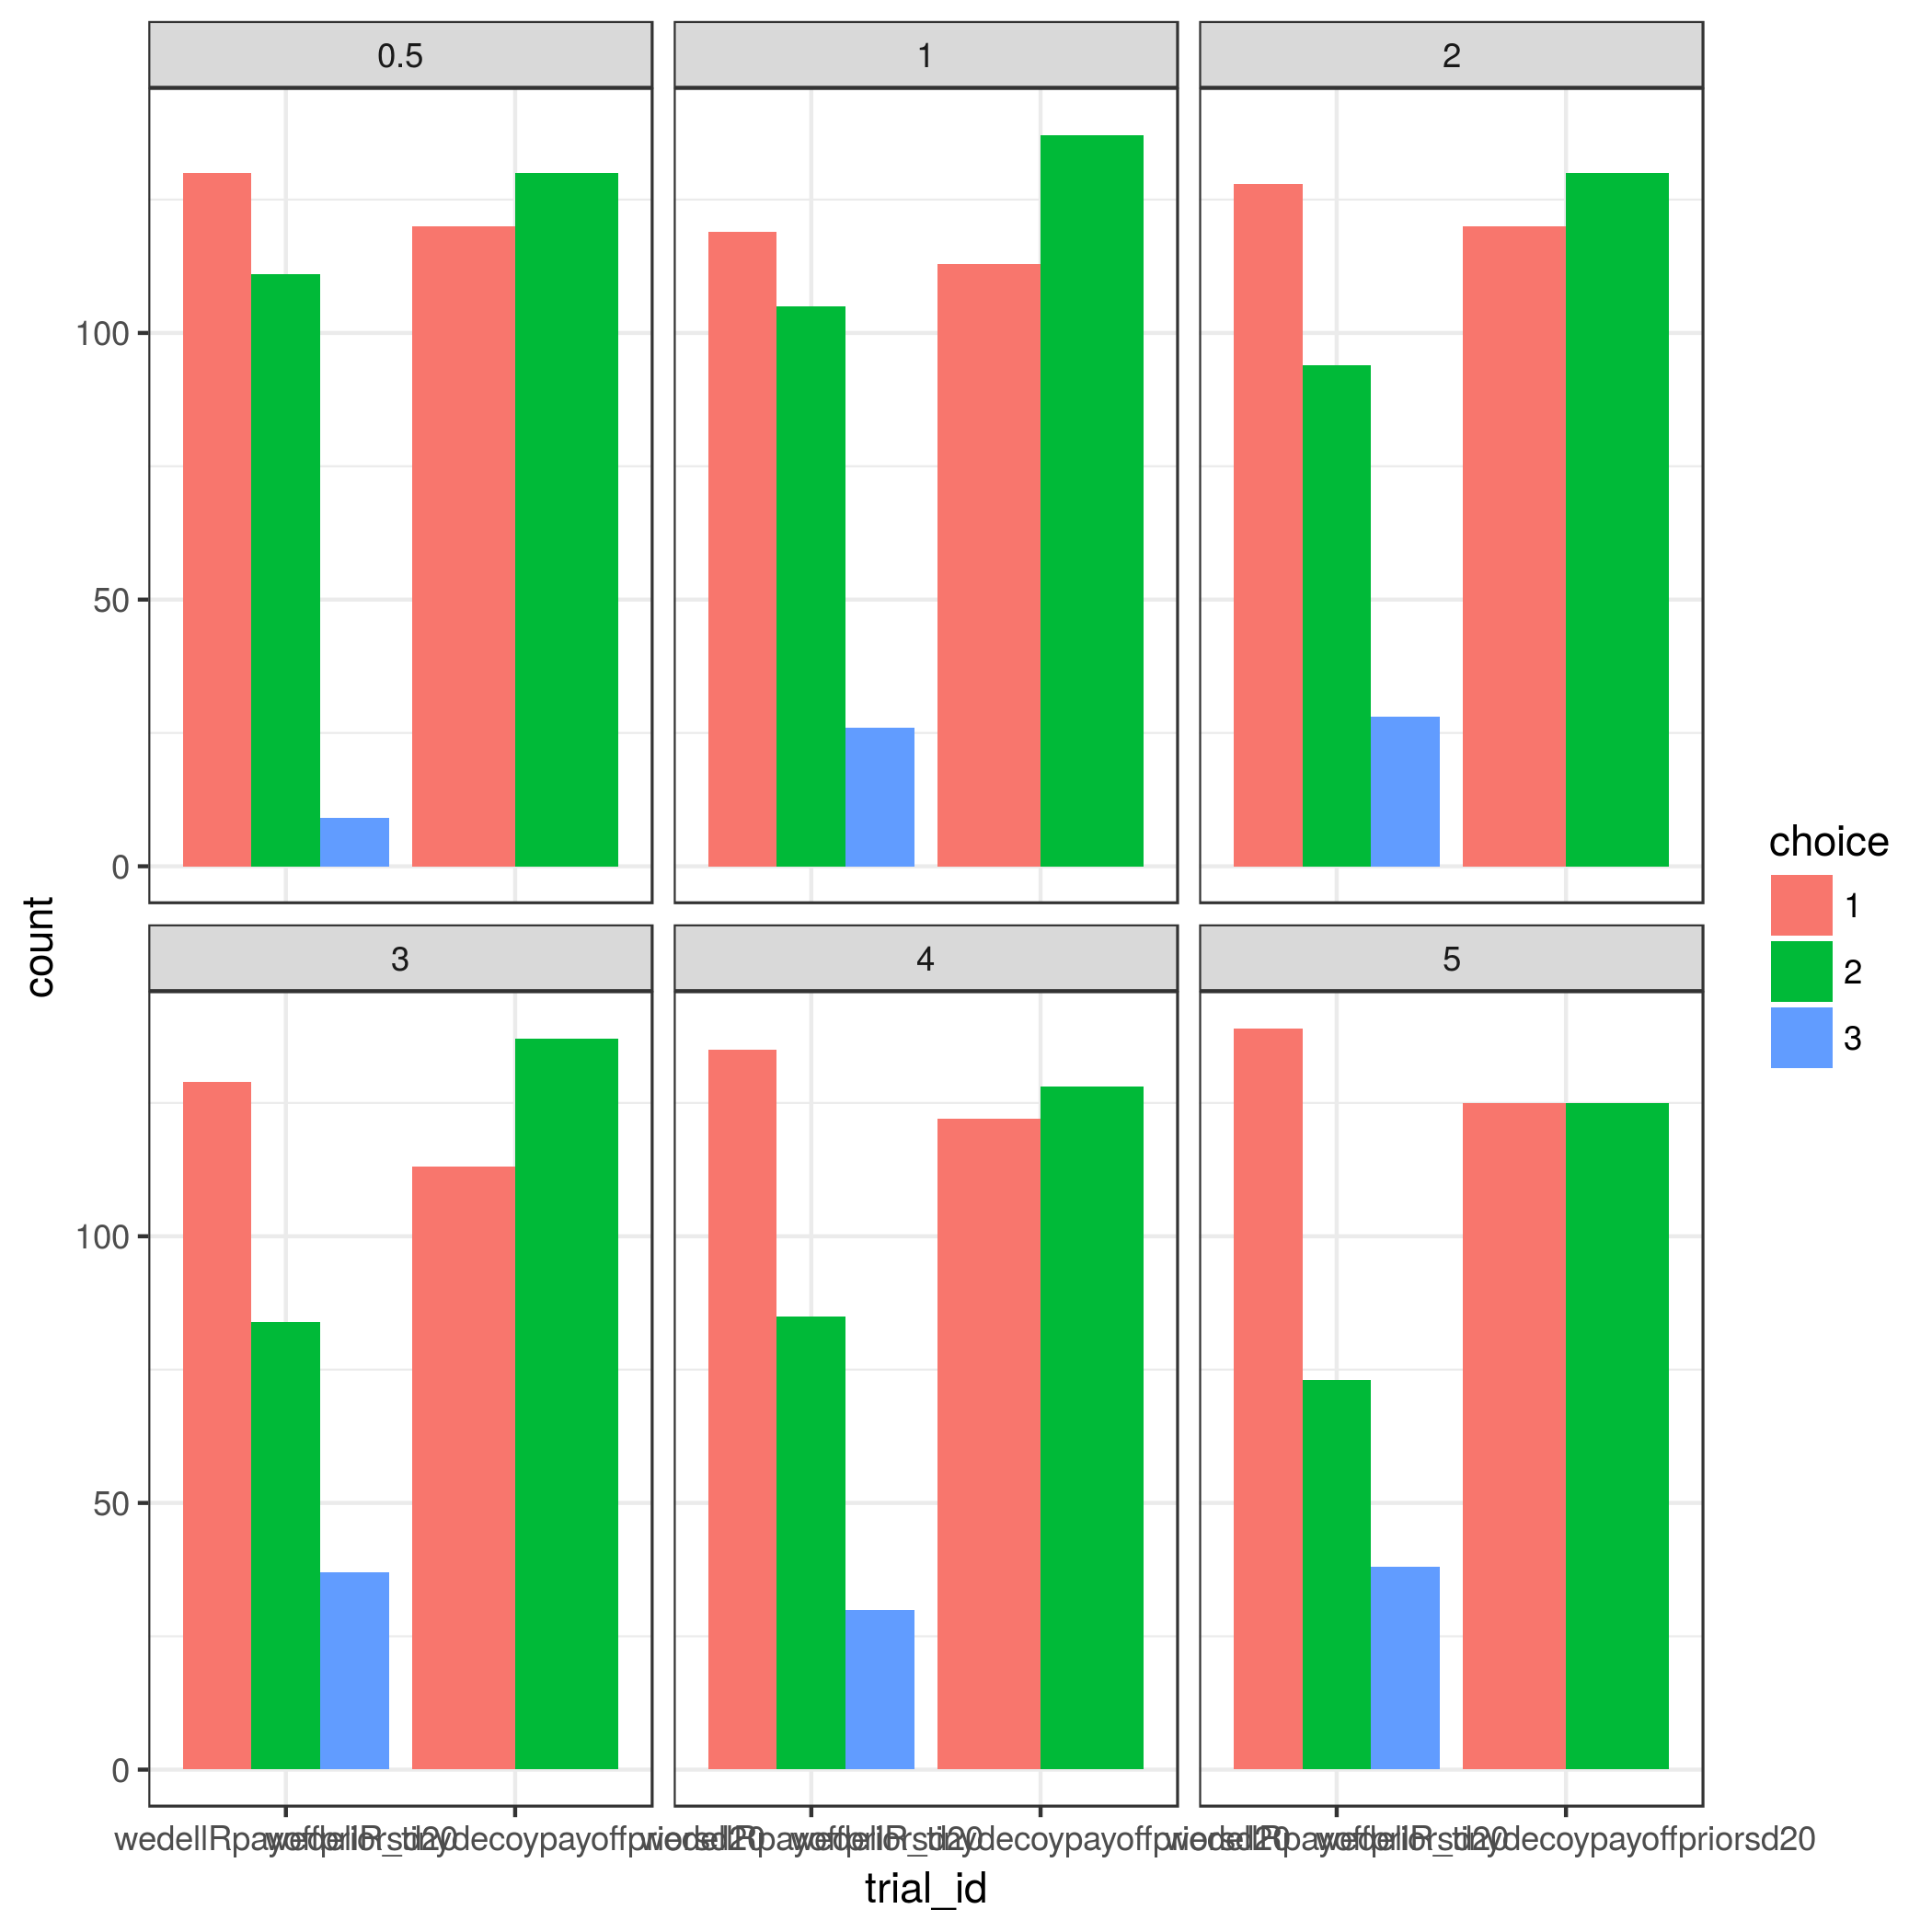

Values plotted in this chart, from the file beside it:
ppntid, probA, probB, probC, payoffA, payoffB, payoffC, calc_sd, tolerance_prob, tolerance_payoff, p_err, useord, usecalc, payoffprior_mean, payoffprior_sd, trial_id, row_id, choice, calcA, calcB, calcC, ABprob, ACprob, BCprob
0, 0.5, 0.4, 0.5, 20, 25, 18, 0.5, 0.011, 1.1, 0.15, TRUE, TRUE, 20, 20, wedellRpayoffpriorsd20, 1, 1, 9.578, 9.344, 8.835, >, =, <
0, 0.5, 0.4, 0.5, 20, 25, 18, 0.5, 0.011, 1.1, 0.15, TRUE, TRUE, 20, 20, wedellRpayoffpriorsd20, 2, 2, 9.231, 10.33, 8.424, >, =, >
0, 0.5, 0.4, 0.5, 20, 25, 18, 0.5, 0.011, 1.1, 0.15, TRUE, TRUE, 20, 20, wedellRpayoffpriorsd20, 3, 1, 9.586, 9.049, 8.827, >, =, <
0, 0.5, 0.4, 0.5, 20, 25, 18, 0.5, 0.011, 1.1, 0.15, TRUE, TRUE, 20, 20, wedellRpayoffpriorsd20, 4, 2, 10, 10.89, 9.278, >, =, <
0, 0.5, 0.4, 0.5, 20, 25, 18, 0.5, 0.011, 1.1, 0.15, TRUE, TRUE, 20, 20, wedellRpayoffpriorsd20, 5, 1, 10.36, 9.945, 9.685, >, =, <
0, 0.5, 0.4, 0.5, 20, 25, 18, 0.5, 0.011, 1.1, 0.15, TRUE, TRUE, 20, 20, wedellRpayoffpriorsd20, 6, 2, 9.62, 10.38, 8.01, >, =, <
0, 0.5, 0.4, 0.5, 20, 25, 18, 0.5, 0.011, 1.1, 0.15, TRUE, TRUE, 20, 20, wedellRpayoffpriorsd20, 7, 2, 9.878, 10.12, 9.127, >, =, >
0, 0.5, 0.4, 0.5, 20, 25, 18, 0.5, 0.011, 1.1, 0.15, TRUE, TRUE, 20, 20, wedellRpayoffpriorsd20, 8, 2, 9.766, 10.32, 8.895, >, =, <
0, 0.5, 0.4, 0.5, 20, 25, 18, 0.5, 0.011, 1.1, 0.15, TRUE, TRUE, 20, 20, wedellRpayoffpriorsd20, 9, 2, 9.747, 9.834, 9.224, >, >, <
0, 0.5, 0.4, 0.5, 20, 25, 18, 0.5, 0.011, 1.1, 0.15, TRUE, TRUE, 20, 20, wedellRpayoffpriorsd20, 10, 2, 10.31, 10.87, 9.315, >, =, <
0, 0.5, 0.4, 0.5, 20, 25, 18, 0.5, 0.011, 1.1, 0.15, TRUE, TRUE, 20, 20, wedellRpayoffpriorsd20, 11, 1, 10.06, 9.803, 9.448, =, =, <
0, 0.5, 0.4, 0.5, 20, 25, 18, 0.5, 0.011, 1.1, 0.15, TRUE, TRUE, 20, 20, wedellRpayoffpriorsd20, 12, 1, 10.08, 10.03, 8.828, >, =, <
0, 0.5, 0.4, 0.5, 20, 25, 18, 0.5, 0.011, 1.1, 0.15, TRUE, TRUE, 20, 20, wedellRpayoffpriorsd20, 13, 1, 10.05, 9.66, 9.209, >, =, <
0, 0.5, 0.4, 0.5, 20, 25, 18, 0.5, 0.011, 1.1, 0.15, TRUE, TRUE, 20, 20, wedellRpayoffpriorsd20, 14, 3, 9.573, 10.35, 10.56, >, =, <
0, 0.5, 0.4, 0.5, 20, 25, 18, 0.5, 0.011, 1.1, 0.15, TRUE, TRUE, 20, 20, wedellRpayoffpriorsd20, 15, 1, 11.1, 9.724, 8.648, >, =, <
0, 0.5, 0.4, 0.5, 20, 25, 18, 0.5, 0.011, 1.1, 0.15, TRUE, TRUE, 20, 20, wedellRpayoffpriorsd20, 16, 2, 9.591, 9.816, 9.125, >, =, <
0, 0.5, 0.4, 0.5, 20, 25, 18, 0.5, 0.011, 1.1, 0.15, TRUE, TRUE, 20, 20, wedellRpayoffpriorsd20, 17, 2, 10.03, 10.07, 9.393, >, =, >
0, 0.5, 0.4, 0.5, 20, 25, 18, 0.5, 0.011, 1.1, 0.15, TRUE, TRUE, 20, 20, wedellRpayoffpriorsd20, 18, 2, 9.693, 9.852, 9.008, >, =, >
0, 0.5, 0.4, 0.5, 20, 25, 18, 0.5, 0.011, 1.1, 0.15, TRUE, TRUE, 20, 20, wedellRpayoffpriorsd20, 19, 2, 9.77, 10.13, 8.624, >, =, <
0, 0.5, 0.4, 0.5, 20, 25, 18, 0.5, 0.011, 1.1, 0.15, TRUE, TRUE, 20, 20, wedellRpayoffpriorsd20, 20, 2, 9.762, 9.98, 10.2, >, =, =
0, 0.5, 0.4, 0.5, 20, 25, 18, 0.5, 0.011, 1.1, 0.15, TRUE, TRUE, 20, 20, wedellRpayoffpriorsd20, 21, 1, 9.548, 9.096, 8.49, >, =, <
0, 0.5, 0.4, 0.5, 20, 25, 18, 0.5, 0.011, 1.1, 0.15, TRUE, TRUE, 20, 20, wedellRpayoffpriorsd20, 22, 1, 10.52, 9.523, 9.121, >, =, <
0, 0.5, 0.4, 0.5, 20, 25, 18, 0.5, 0.011, 1.1, 0.15, TRUE, TRUE, 20, 20, wedellRpayoffpriorsd20, 23, 1, 9.428, 9.211, 8.04, >, =, <
0, 0.5, 0.4, 0.5, 20, 25, 18, 0.5, 0.011, 1.1, 0.15, TRUE, TRUE, 20, 20, wedellRpayoffpriorsd20, 24, 2, 10.29, 10.16, 9.622, >, =, =
0, 0.5, 0.4, 0.5, 20, 25, 18, 0.5, 0.011, 1.1, 0.15, TRUE, TRUE, 20, 20, wedellRpayoffpriorsd20, 25, 1, 10.5, 9.378, 9.218, =, =, <
0, 0.5, 0.4, 0.5, 20, 25, 18, 0.5, 0.011, 1.1, 0.15, TRUE, TRUE, 20, 20, wedellRpayoffpriorsd20, 26, 1, 9.664, 10.59, 8.753, >, <, <
0, 0.5, 0.4, 0.5, 20, 25, 18, 0.5, 0.011, 1.1, 0.15, TRUE, TRUE, 20, 20, wedellRpayoffpriorsd20, 27, 1, 9.99, 9.738, 8.439, >, =, >
0, 0.5, 0.4, 0.5, 20, 25, 18, 0.5, 0.011, 1.1, 0.15, TRUE, TRUE, 20, 20, wedellRpayoffpriorsd20, 28, 1, 9.978, 9.102, 9.093, >, =, <
0, 0.5, 0.4, 0.5, 20, 25, 18, 0.5, 0.011, 1.1, 0.15, TRUE, TRUE, 20, 20, wedellRpayoffpriorsd20, 29, 1, 10.03, 8.904, 8.954, >, =, <
0, 0.5, 0.4, 0.5, 20, 25, 18, 0.5, 0.011, 1.1, 0.15, TRUE, TRUE, 20, 20, wedellRpayoffpriorsd20, 30, 1, 10.78, 10.57, 9.277, >, =, <
0, 0.5, 0.4, 0.5, 20, 25, 18, 0.5, 0.011, 1.1, 0.15, TRUE, TRUE, 20, 20, wedellRpayoffpriorsd20, 31, 1, 10.36, 9.769, 9.13, >, =, =
0, 0.5, 0.4, 0.5, 20, 25, 18, 0.5, 0.011, 1.1, 0.15, TRUE, TRUE, 20, 20, wedellRpayoffpriorsd20, 32, 2, 9.525, 10.14, 9.387, >, =, <
0, 0.5, 0.4, 0.5, 20, 25, 18, 0.5, 0.011, 1.1, 0.15, TRUE, TRUE, 20, 20, wedellRpayoffpriorsd20, 33, 2, 9.045, 9.409, 8.768, >, =, <
0, 0.5, 0.4, 0.5, 20, 25, 18, 0.5, 0.011, 1.1, 0.15, TRUE, TRUE, 20, 20, wedellRpayoffpriorsd20, 34, 2, 10.19, 10.69, 8.555, >, =, <
0, 0.5, 0.4, 0.5, 20, 25, 18, 0.5, 0.011, 1.1, 0.15, TRUE, TRUE, 20, 20, wedellRpayoffpriorsd20, 35, 2, 9.203, 9.994, 8.47, >, =, <
0, 0.5, 0.4, 0.5, 20, 25, 18, 0.5, 0.011, 1.1, 0.15, TRUE, TRUE, 20, 20, wedellRpayoffpriorsd20, 36, 1, 10, 9.606, 9.006, >, =, <
0, 0.5, 0.4, 0.5, 20, 25, 18, 0.5, 0.011, 1.1, 0.15, TRUE, TRUE, 20, 20, wedellRpayoffpriorsd20, 37, 2, 10.23, 10.25, 9.838, >, >, =
0, 0.5, 0.4, 0.5, 20, 25, 18, 0.5, 0.011, 1.1, 0.15, TRUE, TRUE, 20, 20, wedellRpayoffpriorsd20, 38, 1, 10.21, 9.726, 9.103, >, =, <
0, 0.5, 0.4, 0.5, 20, 25, 18, 0.5, 0.011, 1.1, 0.15, TRUE, TRUE, 20, 20, wedellRpayoffpriorsd20, 39, 1, 10.82, 10, 9.315, >, =, <
0, 0.5, 0.4, 0.5, 20, 25, 18, 0.5, 0.011, 1.1, 0.15, TRUE, TRUE, 20, 20, wedellRpayoffpriorsd20, 40, 1, 10.11, 8.917, 8.27, <, =, <
0, 0.5, 0.4, 0.5, 20, 25, 18, 0.5, 0.011, 1.1, 0.15, TRUE, TRUE, 20, 20, wedellRpayoffpriorsd20, 41, 2, 9.573, 10.55, 9.037, >, =, <
0, 0.5, 0.4, 0.5, 20, 25, 18, 0.5, 0.011, 1.1, 0.15, TRUE, TRUE, 20, 20, wedellRpayoffpriorsd20, 42, 1, 10.38, 9.476, 8.386, <, =, <
0, 0.5, 0.4, 0.5, 20, 25, 18, 0.5, 0.011, 1.1, 0.15, TRUE, TRUE, 20, 20, wedellRpayoffpriorsd20, 43, 1, 9.531, 9.633, 9.24, >, =, <
0, 0.5, 0.4, 0.5, 20, 25, 18, 0.5, 0.011, 1.1, 0.15, TRUE, TRUE, 20, 20, wedellRpayoffpriorsd20, 44, 2, 9.073, 10.62, 9.94, >, =, <
0, 0.5, 0.4, 0.5, 20, 25, 18, 0.5, 0.011, 1.1, 0.15, TRUE, TRUE, 20, 20, wedellRpayoffpriorsd20, 45, 1, 10.78, 10.08, 8.686, =, =, <
0, 0.5, 0.4, 0.5, 20, 25, 18, 0.5, 0.011, 1.1, 0.15, TRUE, TRUE, 20, 20, wedellRpayoffpriorsd20, 46, 2, 10, 10.48, 9.29, >, =, <
0, 0.5, 0.4, 0.5, 20, 25, 18, 0.5, 0.011, 1.1, 0.15, TRUE, TRUE, 20, 20, wedellRpayoffpriorsd20, 47, 2, 9.493, 9.531, 8.825, >, =, <
0, 0.5, 0.4, 0.5, 20, 25, 18, 0.5, 0.011, 1.1, 0.15, TRUE, TRUE, 20, 20, wedellRpayoffpriorsd20, 48, 2, 10.1, 10.07, 8.993, >, =, <
0, 0.5, 0.4, 0.5, 20, 25, 18, 0.5, 0.011, 1.1, 0.15, TRUE, TRUE, 20, 20, wedellRpayoffpriorsd20, 49, 1, 10.78, 9.983, 9.056, >, =, <
0, 0.5, 0.4, 0.5, 20, 25, 18, 0.5, 0.011, 1.1, 0.15, TRUE, TRUE, 20, 20, wedellRpayoffpriorsd20, 50, 1, 10.53, 10.23, 9.634, >, =, <
0, 0.5, 0.4, 0.5, 20, 25, 18, 0.5, 0.011, 1.1, 0.15, TRUE, TRUE, 20, 20, wedellRpayoffpriorsd20, 51, 2, 9.359, 10.87, 8.07, >, =, <
0, 0.5, 0.4, 0.5, 20, 25, 18, 0.5, 0.011, 1.1, 0.15, TRUE, TRUE, 20, 20, wedellRpayoffpriorsd20, 52, 1, 10.65, 10.36, 9.042, >, =, <
0, 0.5, 0.4, 0.5, 20, 25, 18, 0.5, 0.011, 1.1, 0.15, TRUE, TRUE, 20, 20, wedellRpayoffpriorsd20, 53, 2, 10.67, 11.18, 8.729, >, =, <
0, 0.5, 0.4, 0.5, 20, 25, 18, 0.5, 0.011, 1.1, 0.15, TRUE, TRUE, 20, 20, wedellRpayoffpriorsd20, 54, 1, 9.142, 8.434, 8.168, >, =, <
0, 0.5, 0.4, 0.5, 20, 25, 18, 0.5, 0.011, 1.1, 0.15, TRUE, TRUE, 20, 20, wedellRpayoffpriorsd20, 55, 1, 10.76, 10.73, 9.846, >, =, <
0, 0.5, 0.4, 0.5, 20, 25, 18, 0.5, 0.011, 1.1, 0.15, TRUE, TRUE, 20, 20, wedellRpayoffpriorsd20, 56, 1, 10.76, 9.535, 8.752, >, =, <
0, 0.5, 0.4, 0.5, 20, 25, 18, 0.5, 0.011, 1.1, 0.15, TRUE, TRUE, 20, 20, wedellRpayoffpriorsd20, 57, 1, 10.51, 9.891, 8.763, >, =, <
0, 0.5, 0.4, 0.5, 20, 25, 18, 0.5, 0.011, 1.1, 0.15, TRUE, TRUE, 20, 20, wedellRpayoffpriorsd20, 58, 1, 9.744, 9.602, 8.198, >, =, <
0, 0.5, 0.4, 0.5, 20, 25, 18, 0.5, 0.011, 1.1, 0.15, TRUE, TRUE, 20, 20, wedellRpayoffpriorsd20, 59, 2, 10.21, 10.99, 9.183, >, =, <
0, 0.5, 0.4, 0.5, 20, 25, 18, 0.5, 0.011, 1.1, 0.15, TRUE, TRUE, 20, 20, wedellRpayoffpriorsd20, 60, 1, 10.06, 10.09, 9.608, >, =, <
... 2,940 more rows
